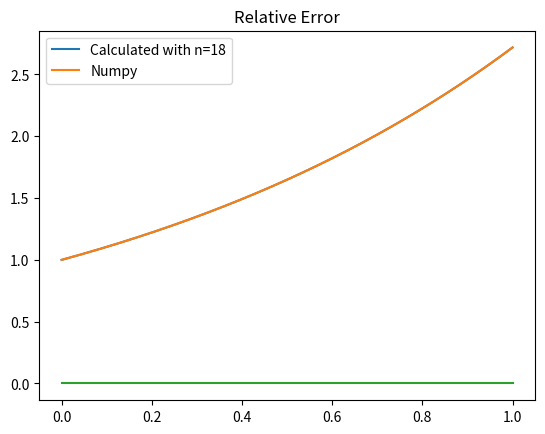

Generate this figure with matplotlib:
import numpy as np
import matplotlib.pyplot as plt
import math

my = (1/2)*2**(-52)
x_values = np.linspace(0, 1, 1000)


def min_exp(x, n):
    t = 0
    for i in range(n):
        t += (x**i)/math.factorial(i)
    return t


def n():  # n = 18
    n = 0
    while True:
        if (1**n)/((math.factorial(n))*(np.exp(1))) <= my:
            return n
        n += 1


n = n()
e_taylor = [min_exp(x_i, n) for x_i in x_values]
np_exp_vals = [np.exp(x_j) for x_j in x_values]

plt.title("Number of terms in taylor-series")
plt.plot(x_values, e_taylor, label="Calculated with n={}".format(n))
plt.plot(x_values, np_exp_vals, label="Numpy")
plt.legend()
plt.show()

relError = [abs(e_taylor[k] - np_exp_vals[k]) for k in range(len(x_values))]
plt.plot(x_values, relError)
plt.title("Relative Error")
plt.show()
